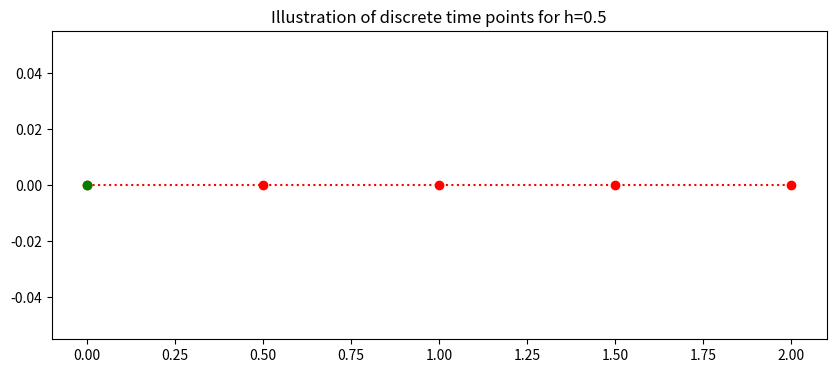
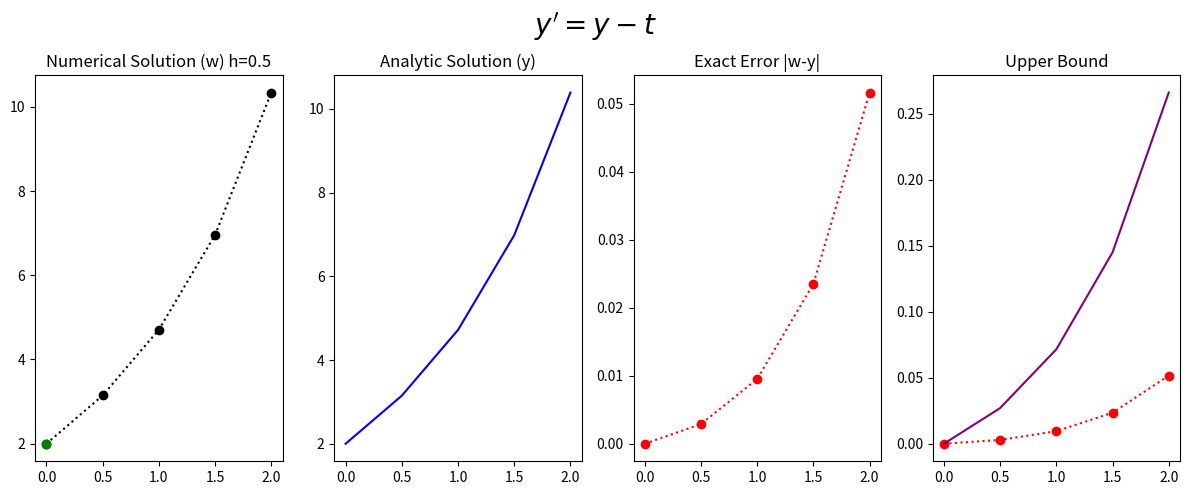

Here is the Python script that generated these plots, in order:
#!/usr/bin/env python
# coding: utf-8

# <a href="https://colab.research.google.com/<link-removed>" target="_parent"><img src="https://colab.research.google.com/<link-removed>" alt="Open In Colab"/></a>

# # Problem Sheet 2 Question 2b - 3rd Order Taylor
# 
# The general form of the population growth differential equation
# \begin{equation} y^{'}=y-t, \ \ (0 \leq t \leq 2), \end{equation}
# with the initial condition
# \begin{equation}y(0)=2.\end{equation}
# For N=4
# with the analytic (exact) solution
# \begin{equation} y= e^{t}+t+1.\end{equation}
# 
# Apply __3rd Order Taylor__ to approximate the solution of the given initial value problems using the indicated number of time steps. Compare the approximate solution with the given exact solution, and compare the actual error with the theoretical error.

# In[1]:


## Library
import numpy as np
import math 

get_ipython().run_line_magic('matplotlib', 'inline')
import matplotlib.pyplot as plt # side-stepping mpl backend
import matplotlib.gridspec as gridspec # subplots
import warnings
import pandas as pd

warnings.filterwarnings("ignore")


# ## General Discrete Interval
# The continuous time $a\leq t \leq b $ is discretised into $N$ points seperated by a constant stepsize
# \begin{equation} h=\frac{b-a}{N}.\end{equation}
# ## Specific Discrete Interval
# Here the interval is $0\leq t \leq 2$ with $N=4$ 
# \begin{equation} h=\frac{2-0}{4}=0.5.\end{equation}
# This gives the 5 discrete points with stepsize h=0.5:
# \begin{equation} t_0=0, \ t_1=0.5, \ ... t_{4}=2. \end{equation}
# This is generalised to 
# \begin{equation} t_i=0+i0.5, \ \ \ i=0,1,...,4.\end{equation}
# The plot below illustrates the discrete time steps from 0 to 2.

# In[2]:


### Setting up time
t_end=2
t_start=0
N=4
h=(t_end-t_start)/(N)
t=np.arange(t_start,t_end+0.01,h)
fig = plt.figure(figsize=(10,4))
plt.plot(t,0*t,'o:',color='red')
plt.plot(t[0],0*t[0],'o',color='green')


plt.title('Illustration of discrete time points for h=%s'%(h))
plt.plot();


# ## 3rd Order Taylor Solution
# The 3rd Order Taylor difference equation is given by
# \begin{equation} w_{i+1}=w_i+h\left[f(t_i,w_i)+\frac{h}{2}f'(t_i,w_i)+\frac{h^2}{6}f''(t_i,w_i)\right],\end{equation}
# where
# \begin{equation}f(t_i,w_i)=w_i-t_i,\end{equation}
# \begin{equation} f'(t_i,w_i)=w_i-t_i-1,\end{equation}
# and
# \begin{equation} f''(t_i,w_i)=w_i-t_i-1,\end{equation}
# which gives
# \begin{equation} w_{i+1}=w_i+h(w_i-t_i)+\frac{h^2}{2}(w_i-t_i-1)+\frac{h^3}{6}(w_i-t_i-1) \end{equation}
# 
# for $i=0,1,2,3$
# with
# $w_0=2.$
# 
# 

# In[3]:


IC=2
w=np.zeros(N+1)
w[0]=IC
for i in range (0,N):
    w[i+1]=w[i]+h*(w[i]-t[i])+h*h/2*(w[i]-t[i]-1)+h*h*h/6*(w[i]-t[i]-1)


# In[4]:


y=np.exp(t)+t+1 # Exact Solution


# ## Global Error
# The upper bound of the global error is:
# \begin{equation} |y(t_i)-w_i|\leq\frac{Mh^3}{24}\frac{1}{L} |e^{Lt_i}-1| \end{equation}
# where
# $|y'''(t)|\leq M $ for $t \in (0,2)$ and $L$ is the Lipschitz constant.
# Generally we do not have access to $M$ or $L$, but as we have the exact solution we can find $M$ and $L$.
# ### Local Error
# The global error consistent of an exponential term and the local error.
# The local error for the Euler method is
# \begin{equation} |y(t_1)-w_1|<\tau=\frac{Mh^3}{24} \end{equation}
# 
# by differentiation the exact solution 
# $ y= y= e^{t}+t+1$
# four times
# \begin{equation}y'= e^{t}+1,\end{equation}
# \begin{equation}y''=e^{t},\end{equation}
# and
# \begin{equation}y''''=e^{t}.\end{equation}
# Then we choose the largest possible value of $y''''$ on the interval of interest $(0,2)$, which gives,
# 
# \begin{equation}|y''(t)|\leq e^{2}=7.38<8, \end{equation}
# therefore
# \begin{equation}M=8.\end{equation}
# This gives the local error
# \begin{equation} |y(t_1)-w_1|<\tau=\frac{Mh^3}{24}=\frac{8h^3}{24}.\end{equation}
# ### Lipschitz constant
# The Lipschitz constant $L$ is from the Lipschitz condition,
# \begin{equation}\left| \frac{\partial f(t,y)}{\partial t}\right|\leq L. \end{equation}
# The constant can be found by taking partical derivative of $f(t,y)=y-t$ with respect to $y$
# \begin{equation}\frac{\partial f(t,y)}{\partial y}=1,\end{equation}
# \begin{equation}L=1.\end{equation}
# 
# ### Specific Global Upper Bound Formula
# Puting these values into the upper bound gives:
# \begin{equation} |y(t_i)-w_i|\leq\frac{8h^3}{24} |e^{t_i}-1|. \end{equation}

# In[5]:


Upper_bound=8*h*h*h/(24*1)*(np.exp(t)-1) # Upper Bound


# ## Results

# In[6]:


fig = plt.figure(figsize=(12,5))
# --- left hand plot
ax = fig.add_subplot(1,4,1)
plt.plot(t,w,'o:',color='k')
plt.plot(t[0],w[0],'o',color='green')

#ax.legend(loc='best')
plt.title('Numerical Solution (w) h=%s'%(h))

# --- right hand plot
ax = fig.add_subplot(1,4,2)
plt.plot(t,y,color='blue')
plt.title('Analytic Solution (y)')

#ax.legend(loc='best')
ax = fig.add_subplot(1,4,3)
plt.plot(t,np.abs(w-y),'o:',color='red')
plt.title('Exact Error |w-y|')

# --- title, explanatory text and save


ax = fig.add_subplot(1,4,4)
plt.plot(t,np.abs(w-y),'o:',color='red')
plt.plot(t,Upper_bound,color='purple')
plt.title('Upper Bound')

# --- title, explanatory text and save
fig.suptitle(r"$y'=y-t$", fontsize=20)
plt.tight_layout()
plt.subplots_adjust(top=0.85)    


# In[7]:


d = {'time t_i': t,    '3rd Order Taylor (w_i) ':w,    'Exact (y_i) ':y,    'Exact Error( |y_i-w_i|) ':np.abs(y-w),'Upper Bound':Upper_bound}
df = pd.DataFrame(data=d)
df


# In[7]:




